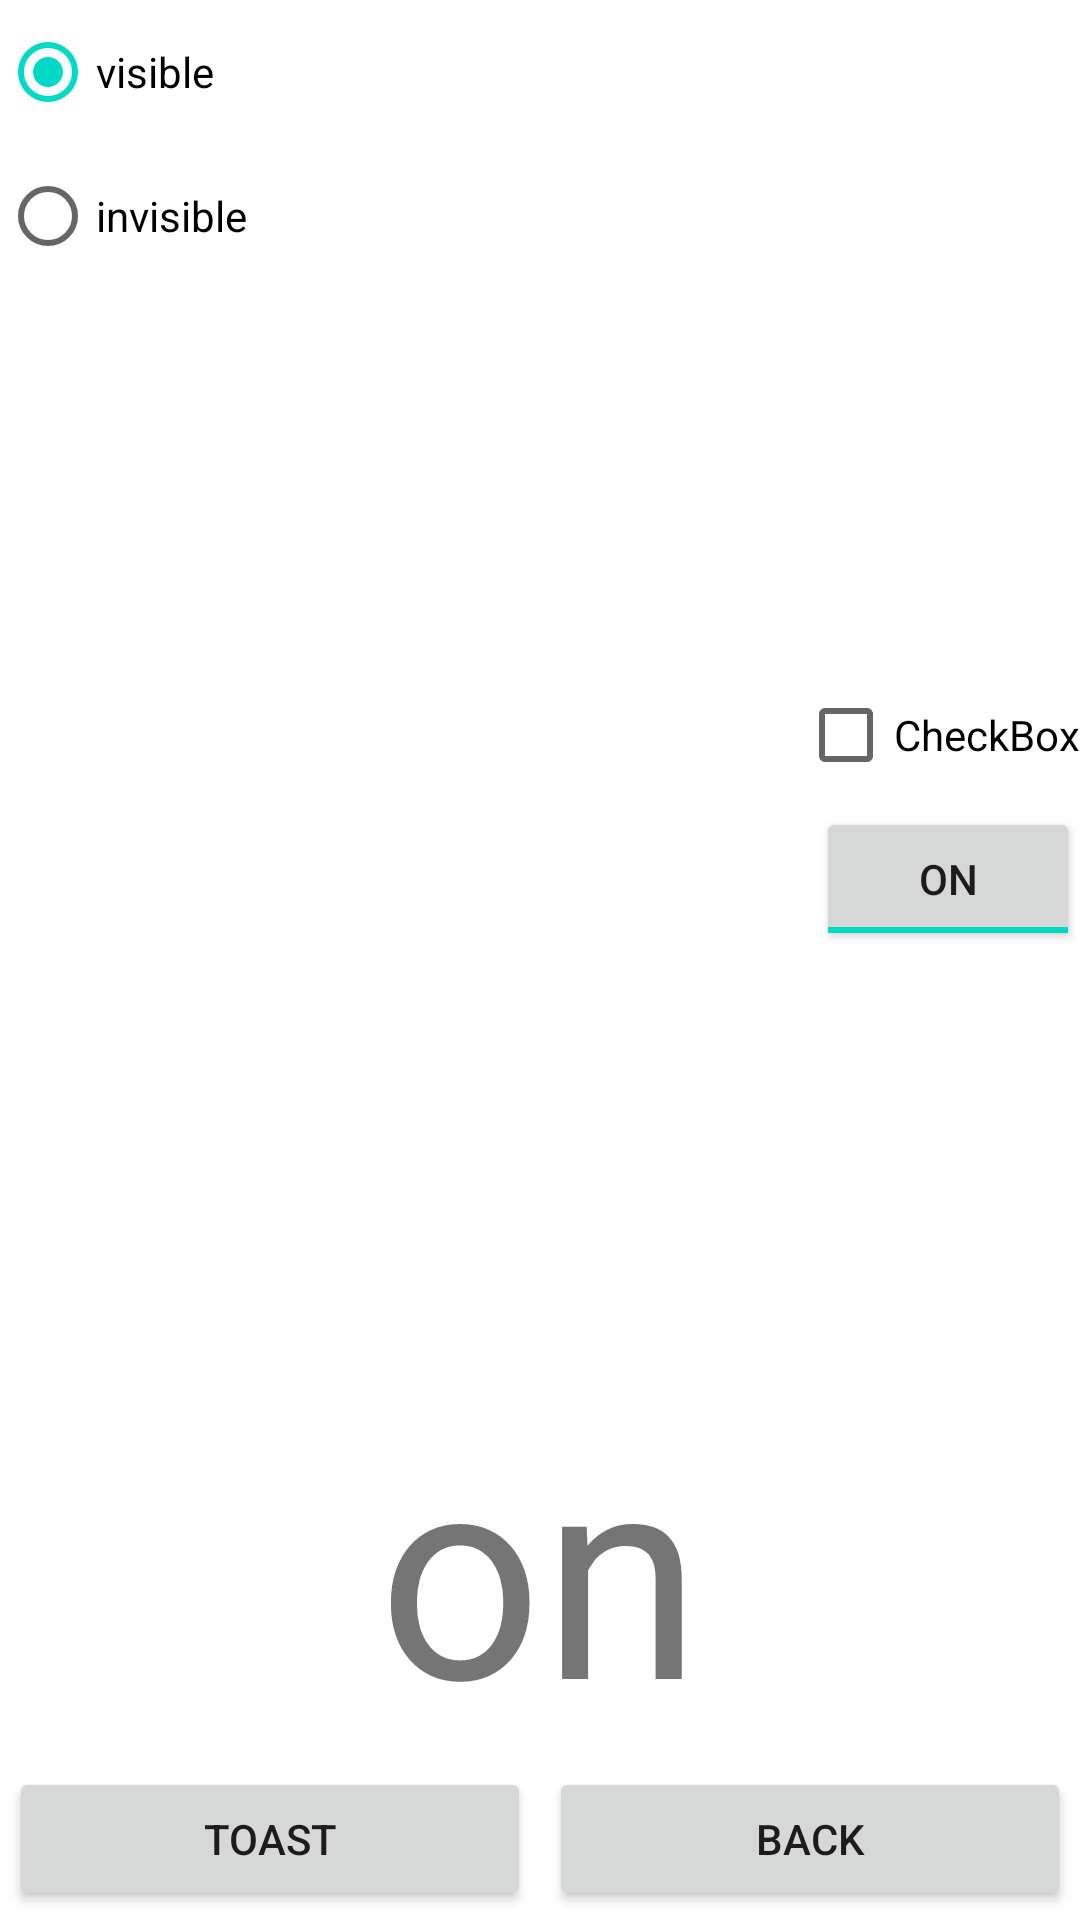

Here is an Android app screen rendered from its layout file. Give the layout XML and the strings, colors and styles it references.
<!-- AndroidManifest.xml: application theme Theme.L01_2 -->
<!-- res/layout/activity_2.xml -->
<?xml version="1.0" encoding="utf-8"?>
<androidx.constraintlayout.widget.ConstraintLayout
    xmlns:android="http://schemas.android.com/apk/res/android"
    xmlns:tools="http://schemas.android.com/tools"
    xmlns:app="http://schemas.android.com/apk/res-auto"
    android:layout_width="match_parent"
    android:layout_height="match_parent"
    tools:context=".Activity2">

    <RadioGroup
        android:id="@+id/radioGroup1_2"
        android:layout_width="wrap_content"
        android:layout_height="wrap_content"
        app:layout_constraintTop_toTopOf="parent">

        <RadioButton
            android:id="@+id/radioButton1_2"
            android:checked="true"
            android:layout_width="wrap_content"
            android:layout_height="wrap_content"
            android:text="@string/act2_radiobutton1" />

        <RadioButton
            android:id="@+id/radioButton2_2"
            android:layout_width="wrap_content"
            android:layout_height="wrap_content"
            android:text="@string/act2_radiobutton2" />
    </RadioGroup>

    <ToggleButton
        android:id="@+id/toggleButton1_2"
        android:checked="true"
        android:layout_width="wrap_content"
        android:layout_height="wrap_content"
        android:text="@string/act2_togglebutton1"
        app:layout_constraintBottom_toTopOf="@+id/tableRow"
        app:layout_constraintEnd_toEndOf="parent"
        app:layout_constraintTop_toTopOf="parent" />

    <TextView
        android:id="@+id/textView1_2"
        android:layout_width="wrap_content"
        android:layout_height="wrap_content"
        android:text="@string/act2_text1_2_on"
        android:textSize="96sp"
        app:layout_constraintBottom_toTopOf="@+id/tableRow"
        app:layout_constraintEnd_toEndOf="parent"
        app:layout_constraintStart_toStartOf="parent" />

    <TableRow
        android:id="@+id/tableRow"
        android:layout_width="match_parent"
        android:layout_height="wrap_content"
        app:layout_constraintBottom_toBottomOf="parent"
        tools:layout_editor_absoluteX="1dp">

        <Button
            android:id="@+id/button1_2"
            android:layout_width="0dp"
            android:layout_height="wrap_content"
            android:layout_weight="1"
            android:layout_margin="3dp"
            android:text="@string/act2_button1" />

        <Button
            android:id="@+id/button2_2"
            android:layout_width="0dp"
            android:layout_height="wrap_content"
            android:layout_weight="1"
            android:layout_margin="3dp"
            android:text="@string/act2_button2" />
    </TableRow>

    <ImageView
        android:id="@+id/imageView1_2"
        android:layout_width="250dp"
        android:layout_height="259dp"
        app:layout_constraintBottom_toTopOf="@+id/tableRow"
        app:layout_constraintStart_toStartOf="parent"
        app:layout_constraintTop_toTopOf="parent"
        app:srcCompat="@drawable/z1" />

    <CheckBox
        android:id="@+id/checkBox"
        android:layout_width="wrap_content"
        android:layout_height="wrap_content"
        android:text="CheckBox"
        app:layout_constraintBottom_toTopOf="@+id/toggleButton1_2"
        app:layout_constraintEnd_toEndOf="parent" />
</androidx.constraintlayout.widget.ConstraintLayout>
<!-- resources referenced by this layout -->
<resources>
  <string name="act2_button1">Toast</string>
  <string name="act2_button2">Back</string>
  <string name="act2_radiobutton1">visible</string>
  <string name="act2_radiobutton2">invisible</string>
  <string name="act2_text1_2_on">on</string>
  <string name="act2_togglebutton1">Togglebutton</string>
  <style name="Theme.L01_2" parent="Theme.MaterialComponents.DayNight.DarkActionBar">
          
          <item name="colorPrimary">@color/purple_500</item>
          <item name="colorPrimaryVariant">@color/purple_700</item>
          <item name="colorOnPrimary">@color/white</item>
          
          <item name="colorSecondary">@color/teal_200</item>
          <item name="colorSecondaryVariant">@color/teal_700</item>
          <item name="colorOnSecondary">@color/black</item>
          
          <item name="android:statusBarColor" tools:targetApi="l">?attr/colorPrimaryVariant</item>
          
      </style>
  <color name="purple_500">#FF6200EE</color>
  <color name="purple_700">#FF3700B3</color>
  <color name="white">#FFFFFFFF</color>
  <color name="teal_200">#FF03DAC5</color>
  <color name="teal_700">#FF018786</color>
  <color name="black">#FF000000</color>
</resources>
